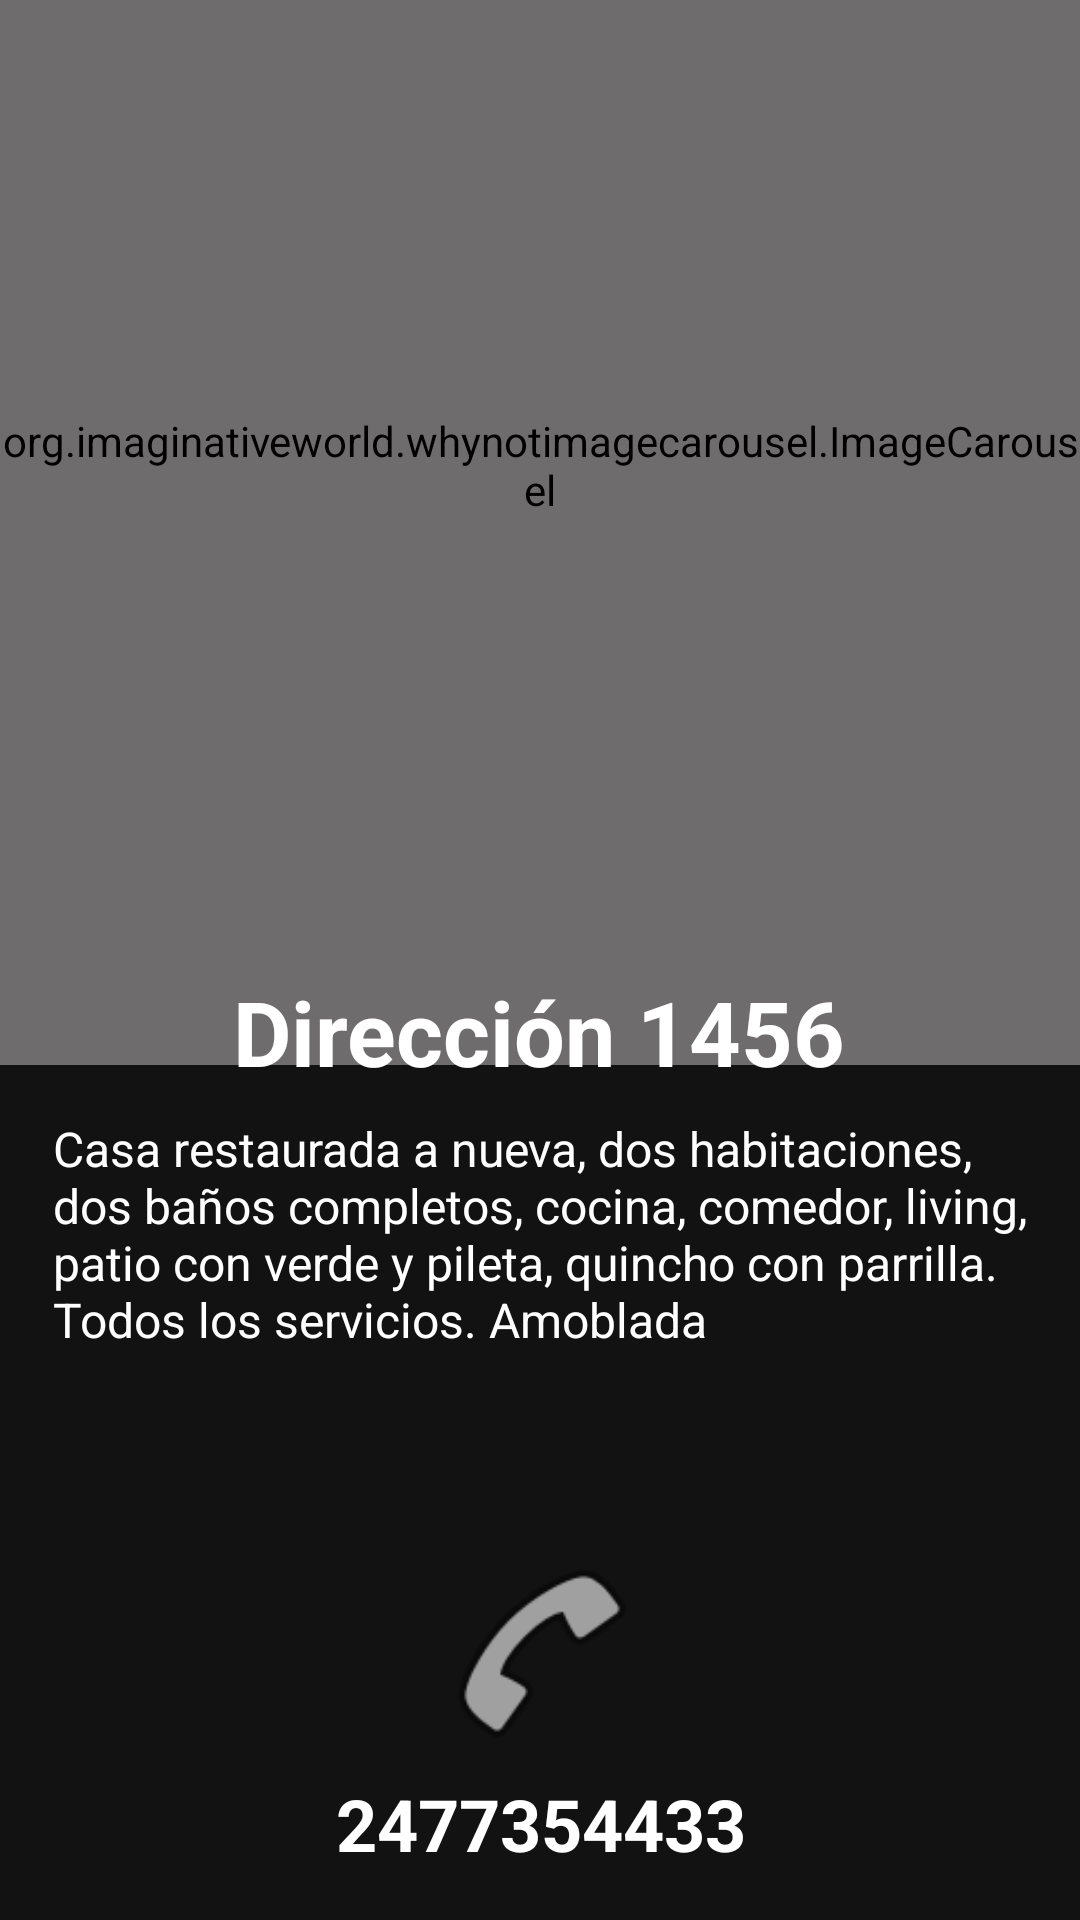

Layout XML and referenced resources for this Android screen:
<!-- AndroidManifest.xml: application theme Theme.Blogapp -->
<!-- res/layout/fragment_detail_screen.xml -->
<?xml version="1.0" encoding="utf-8"?>
<androidx.constraintlayout.widget.ConstraintLayout xmlns:android="http://schemas.android.com/apk/res/android"
    xmlns:app="http://schemas.android.com/apk/res-auto"
    xmlns:tools="http://schemas.android.com/tools"
    android:id="@+id/frameLayout8"
    android:layout_width="match_parent"
    android:layout_height="match_parent"
    android:background="#121212"
    tools:context=".ui.detail.DetailScreenFragment">


    <org.imaginativeworld.whynotimagecarousel.ImageCarousel
        android:id="@+id/carousel"
        android:layout_width="match_parent"
        android:layout_height="400dp"
        android:layout_marginBottom="331dp"
        android:background="#4E4C4C"
        android:backgroundTint="#6E6C6C"
        app:bottomShadowAlpha="0.6"
        app:bottomShadowHeight="64dp"
        app:carouselBackground="#4E4C4C"
        app:imageScaleType="fitCenter"
        app:indicatorMargin="0dp"
        app:itemLayout="@layout/item_carousel"
        app:layout_constraintBottom_toBottomOf="parent"
        app:layout_constraintEnd_toEndOf="parent"
        app:layout_constraintStart_toStartOf="parent"
        app:layout_constraintTop_toTopOf="parent"
        app:showBottomShadow="true"
        app:showIndicator="true"
        app:showNavigationButtons="true"
        app:showTopShadow="true"
        app:topShadowAlpha="0.6"
        app:topShadowHeight="32dp" >

    </org.imaginativeworld.whynotimagecarousel.ImageCarousel>

    <TextView
        android:id="@+id/tdirecciondetalle"
        android:layout_width="wrap_content"
        android:layout_height="wrap_content"
        android:layout_marginBottom="276dp"
        android:text="Dirección 1456"
        android:textColor="@color/white"
        android:textStyle="bold"
        android:textSize="30sp"
        app:layout_constraintBottom_toBottomOf="parent"
        app:layout_constraintEnd_toEndOf="parent"
        app:layout_constraintHorizontal_bias="0.498"
        app:layout_constraintStart_toStartOf="parent" />

    <TextView
        android:id="@+id/tdescripciondetalle"
        android:layout_width="325dp"
        android:layout_height="143dp"
        android:textColor="@color/white"
        android:textSize="16sp"
        android:text="Casa restaurada a nueva, dos habitaciones, dos baños completos, cocina, comedor, living, patio con verde y pileta, quincho con parrilla. Todos los servicios. Amoblada"
        app:layout_constraintBottom_toBottomOf="parent"
        app:layout_constraintEnd_toEndOf="parent"
        app:layout_constraintStart_toStartOf="parent"
        app:layout_constraintTop_toBottomOf="@+id/tdirecciondetalle"
        app:layout_constraintVertical_bias="0.06" />

    <TextView
        android:id="@+id/tcontactodetalle"
        android:layout_width="wrap_content"
        android:layout_height="wrap_content"
        android:text="2477354433"
        android:textColor="@color/white"
        android:textSize="24sp"
        android:textStyle="bold"
        app:layout_constraintBottom_toBottomOf="parent"
        app:layout_constraintEnd_toEndOf="@+id/tdescripciondetalle"
        app:layout_constraintStart_toStartOf="@+id/tdescripciondetalle"
        app:layout_constraintTop_toBottomOf="@+id/tdescripciondetalle"
        app:layout_constraintVertical_bias="0.827" />

    <ImageView
        android:id="@+id/imageView2"
        android:layout_width="72dp"
        android:layout_height="73dp"
        android:layout_marginTop="9dp"
        android:layout_marginBottom="14dp"
        android:src="@android:drawable/ic_menu_call"
        app:layout_constraintBottom_toTopOf="@+id/tcontactodetalle"
        app:layout_constraintEnd_toEndOf="@+id/tdescripciondetalle"
        app:layout_constraintStart_toStartOf="@+id/tdescripciondetalle"
        app:layout_constraintTop_toBottomOf="@+id/tdescripciondetalle" />


</androidx.constraintlayout.widget.ConstraintLayout>
<!-- resources referenced by this layout -->
<resources>
  <style name="Theme.Blogapp" parent="Theme.MaterialComponents.Light.NoActionBar">
          
          <item name="colorPrimary">@color/purple_500</item>
          <item name="colorPrimaryVariant">@color/purple_700</item>
          <item name="colorOnPrimary">@color/white</item>
          
          <item name="colorSecondary">@color/teal_200</item>
          <item name="colorSecondaryVariant">@color/teal_700</item>
          <item name="colorOnSecondary">@color/black</item>
          
          <item name="android:statusBarColor">@color/black</item>
          
      </style>
  <!-- not gathered from this repository: default colours our renderer supplied (Android Studio template values) -->
  <color name="purple_500">#FF6200EE</color>
  <color name="purple_700">#FF3700B3</color>
  <color name="teal_200">#FF03DAC5</color>
  <color name="teal_700">#FF018786</color>
  <color name="black">#FF000000</color>
  <color name="white">#FFFFFFFF</color>
</resources>
